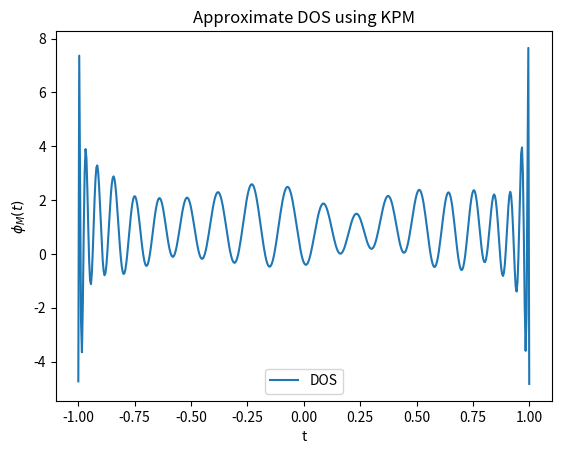

Recreate this plot in Python.
import numpy as np
import matplotlib.pyplot as plt

def generate_symmetric_matrix(n, low=-1, high=1):
    """
    Generates a symmetric matrix with eigenvalues in the range [low, high].
    """
    # Generate a random symmetric matrix
    A = np.random.randn(n, n)
    A = (A + A.T) / 2
    
    # Compute eigenvalues and eigenvectors
    eigenvalues, eigenvectors = np.linalg.eigh(A)
    
    # Scale eigenvalues to the range [low, high]
    eigenvalues = (high - low) * (eigenvalues - eigenvalues.min()) / (eigenvalues.max() - eigenvalues.min()) + low
    
    # Reconstruct the symmetric matrix with scaled eigenvalues
    A_scaled = eigenvectors @ np.diag(eigenvalues) @ eigenvectors.T
    return A_scaled

# Beispielaufruf
n = 100
A = generate_symmetric_matrix(n, low=-1, high=1)

# Prüfen, ob die Eigenwerte im Intervall [-1, 1] liegen
eigenvalues = np.linalg.eigvalsh(A)
print("Eigenwerte von A:", eigenvalues)

# Kernel Polynomial Method anwenden
t_points = np.linspace(-1, 1, 500)  # Evaluationspunkte
M = 40  # Grad des Expansionspolynoms
nvec = 10  # Anzahl der Zufallsvektoren

def kernel_polynomial_method(A, t_points, M, nvec):
    # Schritt 1: Initialisierung von ζ_k
    zeta = np.zeros(M + 1)
    
    # Schritt 2: Hauptschleife über die Anzahl der Zufallsvektoren
    for l in range(nvec):
        # Schritt 3: Auswählen eines neuen Zufallsvektors
        v_0 = np.random.randn(A.shape[0])
        v_0 /= np.linalg.norm(v_0)  # Normalisieren des Vektors
        
        # Schritt 4: Schleife über k
        v_k_minus_1 = np.zeros_like(v_0)
        v_k = v_0
        for k in range(M + 1):
            zeta[k] += np.dot(v_0, v_k)
            
            # Schritt 6: Drei-Term Rekurrenz
            if k == 0:
                v_k_plus_1 = 2 * A @ v_k
            else:
                v_k_plus_1 = 2 * A @ v_k - v_k_minus_1
            
            v_k_minus_1 = v_k
            v_k = v_k_plus_1
    
    # Schritt 8: Normierung von ζ_k
    zeta /= nvec
    
    # Schritt 9: Jackson-Dämpfung
    mu_k = zeta * (1 - (2 * np.arange(M + 1) / (M + 1))**2)
    
    # Schritt 10: Evaluierung der Dichte der Zustände (DOS)
    dos = np.zeros_like(t_points)
    for i, t in enumerate(t_points):
        T_k = np.cos(np.arange(M + 1) * np.arccos(t))
        dos[i] = np.sum(mu_k * T_k)
    
    return dos

dos = kernel_polynomial_method(A, t_points, M, nvec)

# Plotten des Ergebnisses
plt.plot(t_points, dos, label='DOS')
plt.xlabel('t')
plt.ylabel('$\phi_M(t)$')
plt.title('Approximate DOS using KPM')
plt.legend()
plt.show()